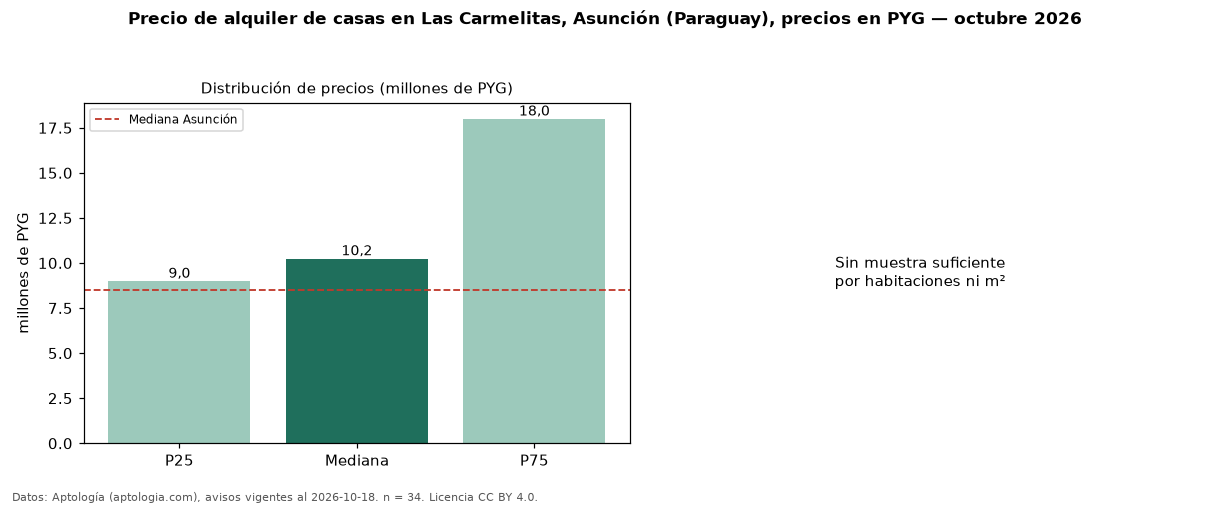

Values plotted in this chart, from the file beside it:
seccion, metrica, valor, moneda, n
precio, p25, 9000000, PYG, 34
precio, mediana, 10250000, PYG, 34
precio, p75, 18000000, PYG, 34
precio, minimo, 4500000, PYG, 34
precio, maximo, 24000000, PYG, 34
banos, mediana_banos, 3.0, , 
habitaciones, 3+, 10500000, PYG, 29
ciudad, mediana_ciudad_referencia, 8500000, PYG, 
ciudad, mediana_m2_ciudad, 34286, PYG, 
fuente, fecha_datos, 2026-10-18, , 
fuente, atribucion, https://www.aptologia.com/py/alquiler/as…, , 
fuente, licencia, CC BY 4.0, , 
